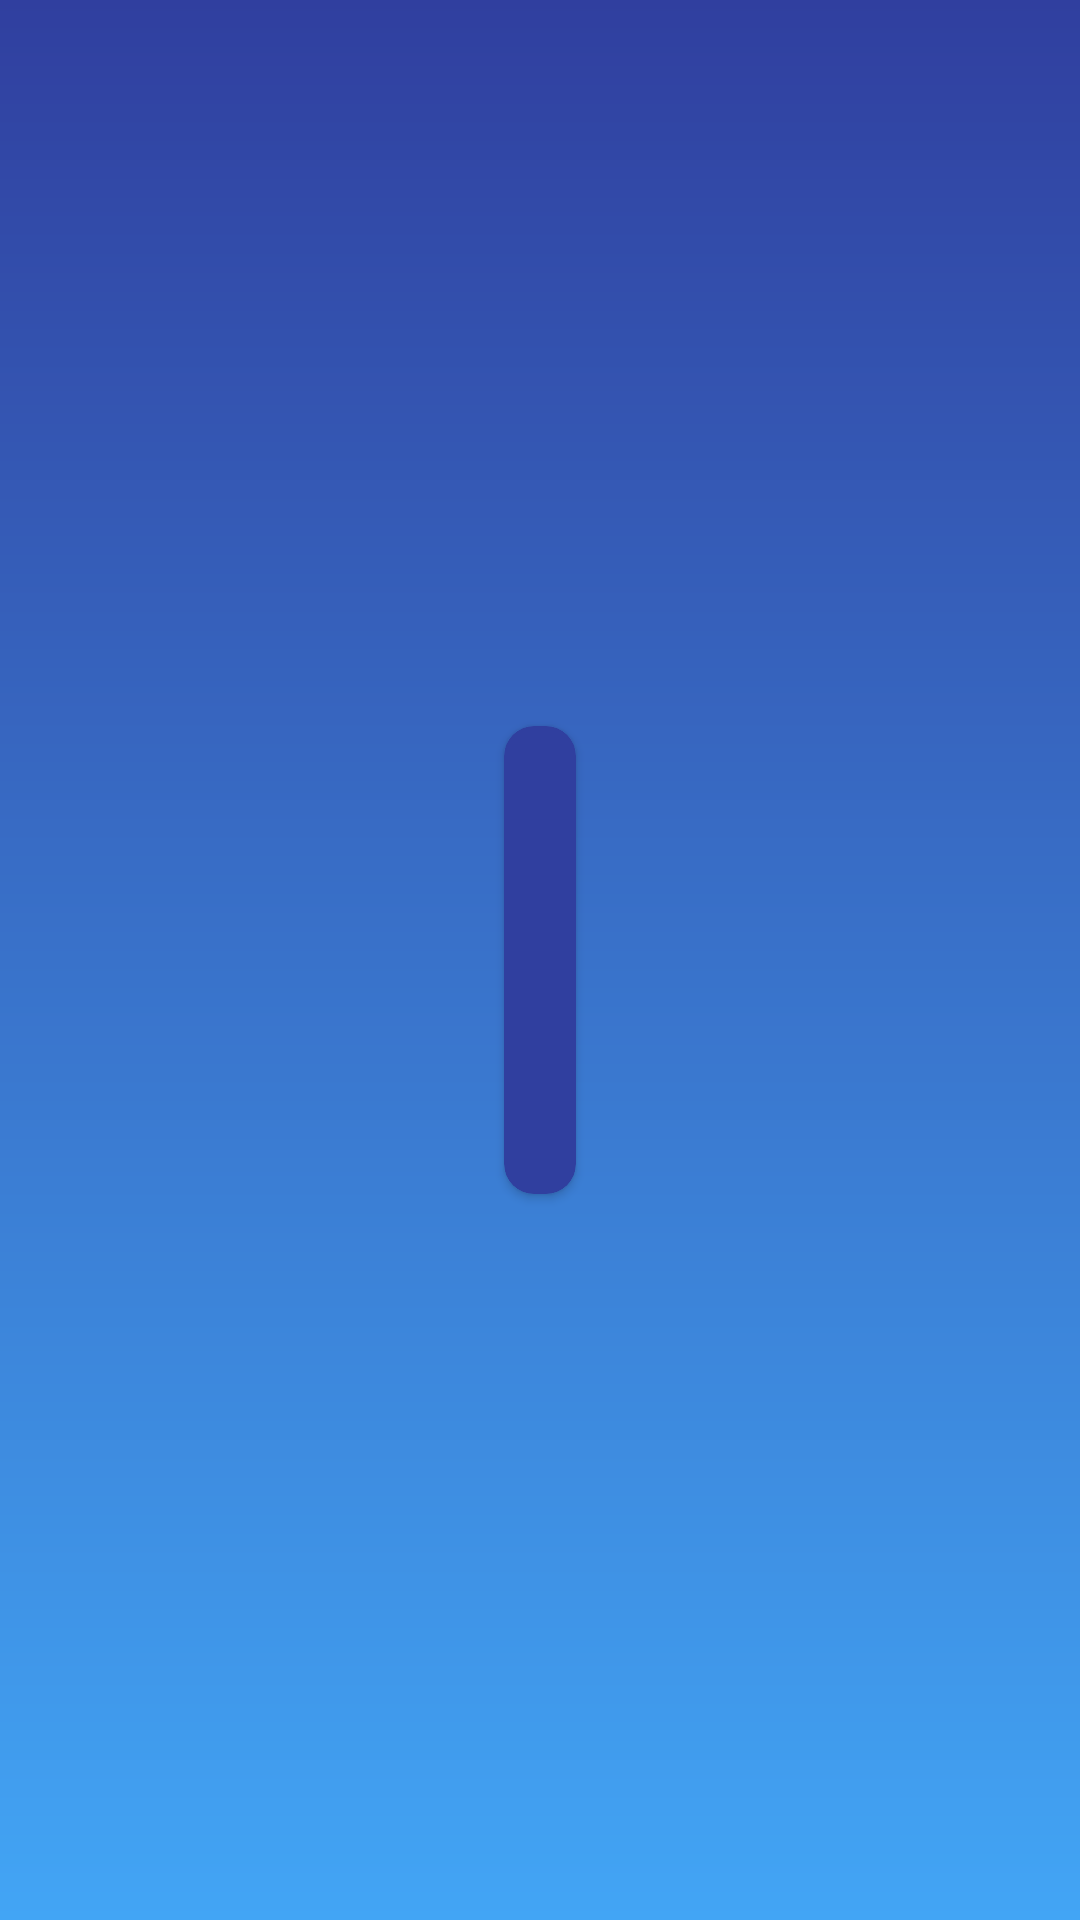

Android layout source for this screen:
<!-- AndroidManifest.xml: application theme Theme.LoginForm -->
<!-- res/layout/activity_acc_info.xml -->
<?xml version="1.0" encoding="utf-8"?>
<LinearLayout xmlns:android="http://schemas.android.com/apk/res/android"
    xmlns:app="http://schemas.android.com/apk/res-auto"
    android:layout_width="match_parent"
    android:layout_height="match_parent"
    android:background="@drawable/gradient_background"
    android:gravity="center">

    <androidx.cardview.widget.CardView
        android:layout_width="wrap_content"
        android:layout_height="wrap_content"
        app:cardBackgroundColor="@color/blue_dark"
        app:cardCornerRadius="10dp">

        <LinearLayout
            android:layout_width="match_parent"
            android:layout_height="wrap_content"
            android:orientation="vertical"
            android:padding="12dp">

            <TextView
                android:id="@+id/text_view_Hello"
                android:layout_width="match_parent"
                android:layout_height="wrap_content"
                android:layout_marginBottom="8dp"
                android:fontFamily="sans-serif-medium"
                android:textSize="20sp" />

            <TextView
                android:id="@+id/text_view_acc_name"
                android:layout_width="match_parent"
                android:layout_height="wrap_content"
                android:layout_marginBottom="8dp"
                android:textSize="18sp" />

            <TextView
                android:id="@+id/text_view_acc_email"
                android:layout_width="match_parent"
                android:layout_height="wrap_content"
                android:layout_marginBottom="8dp"
                android:textColor="@color/blue_light"
                android:textSize="18sp" />

            <TextView
                android:id="@+id/text_view_acc_password"
                android:layout_width="match_parent"
                android:layout_height="wrap_content"
                android:layout_marginBottom="8dp"
                android:textSize="18sp" />

        </LinearLayout>

    </androidx.cardview.widget.CardView>

</LinearLayout>
<!-- resources referenced by this layout -->
<resources>
  <color name="blue_dark">#303F9F</color>
  <color name="blue_light">#42A5F5</color>
  <!-- drawable gradient_background (drawable) -->
  <?xml version="1.0" encoding="utf-8"?>
  <shape xmlns:android="http://schemas.android.com/apk/res/android">
      <gradient
          android:angle="270"
          android:endColor="@color/blue_light"
          android:startColor="@color/blue_dark" />
  </shape>
  <style name="Theme.LoginForm" parent="Base.Theme.LoginForm" />
  <style name="Base.Theme.LoginForm" parent="Theme.MaterialComponents.NoActionBar">
          
          
  
          <item name="colorPrimary">@color/blue_light</item>
          <item name="colorPrimaryVariant">@color/blue_dark</item>
          <item name="android:fontFamily">sans-serif-light</item>
          <item name="android:statusBarColor">@color/blue_dark</item>
          <item name="android:textColor">@color/white</item>
  
      </style>
  <color name="white">#FFFFFFFF</color>
</resources>
